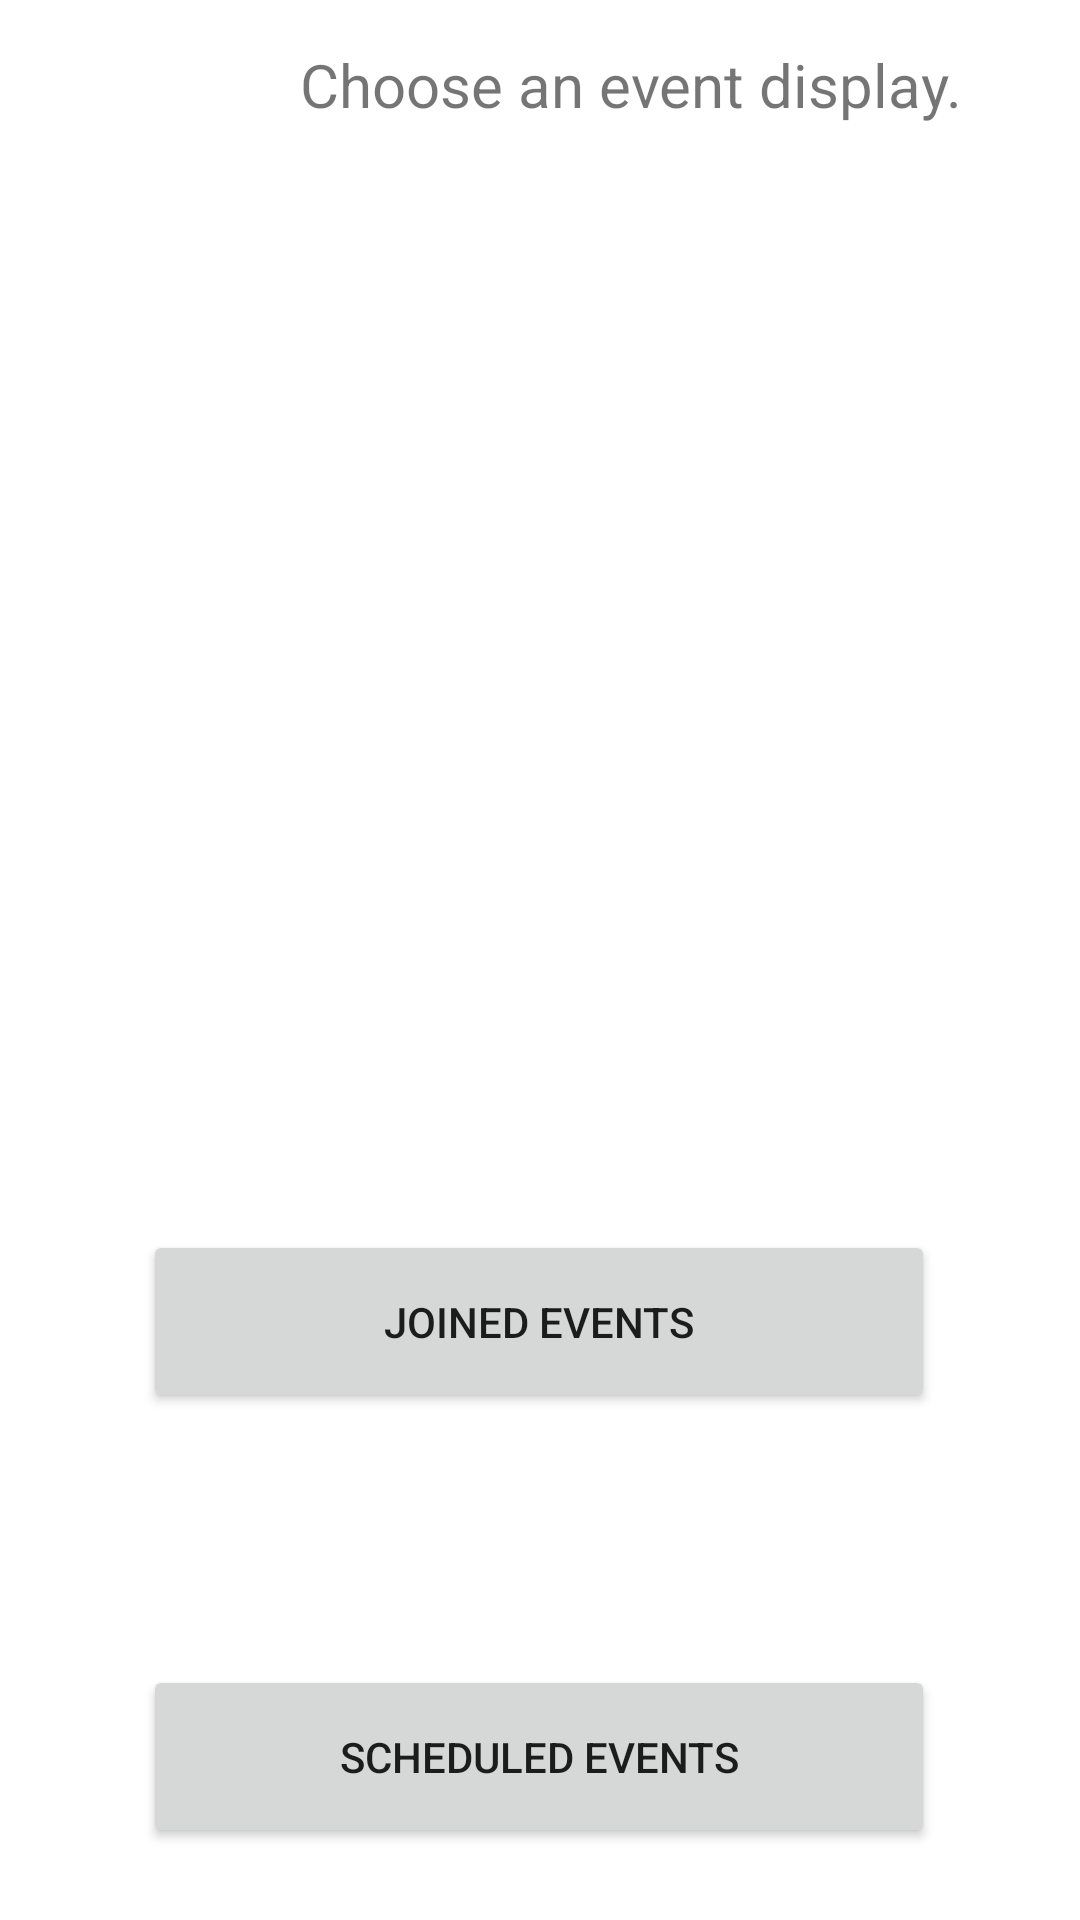

This screen was rendered from an Android layout file. Write that file and the resources it references.
<!-- AndroidManifest.xml: application theme Theme.CSCB07s22FinalProject -->
<!-- res/layout/activity_my_events.xml -->
<?xml version="1.0" encoding="utf-8"?>
<androidx.constraintlayout.widget.ConstraintLayout xmlns:android="http://schemas.android.com/apk/res/android"
    xmlns:app="http://schemas.android.com/apk/res-auto"
    xmlns:tools="http://schemas.android.com/tools"
    android:layout_width="match_parent"
    android:layout_height="match_parent"
    android:orientation="vertical"
    tools:context=".UserHomeActivity">

    <androidx.recyclerview.widget.RecyclerView
        android:id="@+id/singleRV"
        android:layout_width="413dp"
        android:layout_height="246dp"
        android:layout_marginTop="76dp"
        app:layout_constraintEnd_toEndOf="parent"
        app:layout_constraintHorizontal_bias="0.0"
        app:layout_constraintStart_toStartOf="parent"
        app:layout_constraintTop_toBottomOf="@+id/linearLayout" />

    <Button
        android:id="@+id/buttonGetSelect"
        android:layout_width="264dp"
        android:layout_height="61dp"
        android:layout_marginTop="88dp"
        android:text="Joined Events"
        app:layout_constraintEnd_toEndOf="parent"
        app:layout_constraintHorizontal_bias="0.496"
        app:layout_constraintStart_toStartOf="parent"
        app:layout_constraintTop_toBottomOf="@+id/singleRV" />

    <Button
        android:id="@+id/button6"
        android:layout_width="264dp"
        android:layout_height="61dp"
        android:layout_marginTop="140dp"
        android:layout_marginBottom="24dp"
        android:text="Scheduled Events"
        app:layout_constraintBottom_toBottomOf="parent"
        app:layout_constraintEnd_toEndOf="parent"
        app:layout_constraintHorizontal_bias="0.496"
        app:layout_constraintStart_toStartOf="parent"
        app:layout_constraintTop_toBottomOf="@+id/buttonGetSelect"
        app:layout_constraintVertical_bias="1.0" />

    <LinearLayout
        android:id="@+id/linearLayout"
        android:layout_width="match_parent"
        android:layout_height="wrap_content"
        android:orientation="horizontal"
        tools:layout_editor_absoluteY="112dp" />

    <TextView
        android:id="@+id/textView5"
        android:layout_width="wrap_content"
        android:layout_height="wrap_content"
        android:layout_marginStart="100dp"
        android:layout_marginLeft="100dp"
        android:layout_marginTop="160dp"
        android:layout_marginBottom="4dp"
        android:text="Choose an event display."
        android:textSize="20sp"
        app:layout_constraintBottom_toBottomOf="@+id/linearLayout"
        app:layout_constraintEnd_toEndOf="parent"
        app:layout_constraintHorizontal_bias="0.0"
        app:layout_constraintStart_toStartOf="parent"
        app:layout_constraintTop_toTopOf="parent"
        app:layout_constraintVertical_bias="0.761" />

</androidx.constraintlayout.widget.ConstraintLayout>
<!-- resources referenced by this layout -->
<resources>
  <style name="Theme.CSCB07s22FinalProject" parent="Theme.MaterialComponents.DayNight.DarkActionBar">
          
          <item name="colorPrimary">@color/purple_500</item>
          <item name="colorPrimaryVariant">@color/purple_700</item>
          <item name="colorOnPrimary">@color/white</item>
          
          <item name="colorSecondary">@color/teal_200</item>
          <item name="colorSecondaryVariant">@color/teal_700</item>
          <item name="colorOnSecondary">@color/black</item>
          
          <item name="android:statusBarColor" tools:targetApi="l">?attr/colorPrimaryVariant</item>
          
      </style>
  <!-- not gathered from this repository: default colours our renderer supplied (Android Studio template values) -->
  <color name="purple_500">#FF6200EE</color>
  <color name="purple_700">#FF3700B3</color>
  <color name="teal_200">#FF03DAC5</color>
  <color name="teal_700">#FF018786</color>
  <color name="black">#FF000000</color>
  <color name="white">#FFFFFFFF</color>
</resources>
